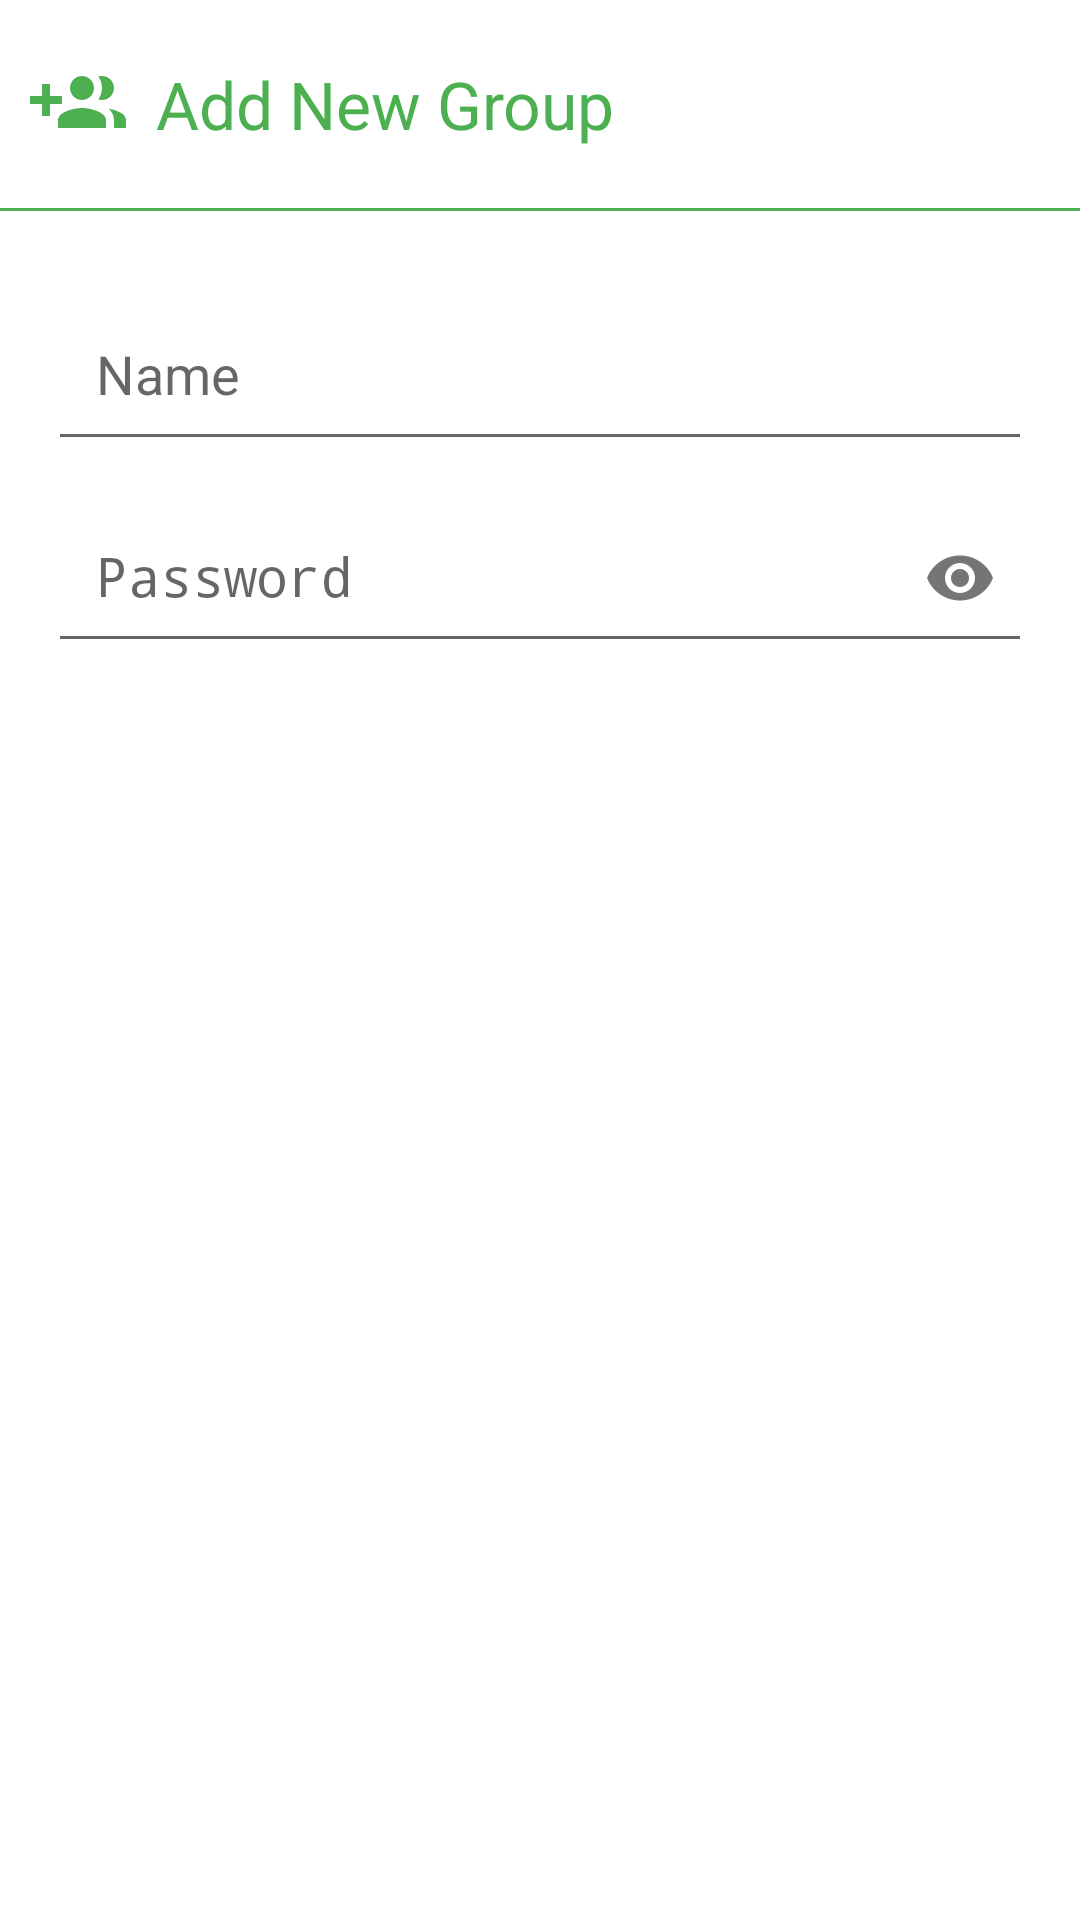

Android layout source for this screen:
<!-- AndroidManifest.xml: application theme AppTheme -->
<!-- res/layout/dialog_add_new_group.xml -->
<?xml version="1.0" encoding="utf-8"?>
<RelativeLayout xmlns:android="http://schemas.android.com/apk/res/android"
    xmlns:app="http://schemas.android.com/apk/res-auto"
    xmlns:tools="http://schemas.android.com/tools"
    android:layout_width="match_parent"
    android:layout_height="wrap_content"
    android:background="@android:color/white">

    <LinearLayout
        android:id="@+id/abc"
        android:layout_width="match_parent"
        android:layout_height="wrap_content"
        android:gravity="center"
        android:orientation="horizontal"
        android:padding="10dp"
        tools:ignore="UseCompoundDrawables">

        <ImageView
            android:layout_width="32dp"
            android:layout_height="32dp"
            android:contentDescription="@string/create"
            android:src="@drawable/ic_group_add_black_24dp" />

        <TextView
            android:id="@+id/txtvTitle"
            android:layout_width="match_parent"
            android:layout_height="wrap_content"
            android:padding="10dp"
            android:text="@string/add_new_group"
            android:textColor="@color/colorPrimary"
            android:textSize="22sp" />
    </LinearLayout>

    <View
        android:id="@+id/viewtemp"
        android:layout_width="match_parent"
        android:layout_height="1dp"
        android:layout_below="@id/abc"
        android:background="@color/colorPrimary" />

    <LinearLayout
        android:id="@+id/def"
        android:layout_width="match_parent"
        android:layout_height="wrap_content"
        android:layout_below="@id/viewtemp"
        android:background="@android:color/white"
        android:orientation="vertical"
        android:padding="16dp">

        <android.support.design.widget.TextInputLayout
            android:layout_width="match_parent"
            android:layout_height="wrap_content">

            <EditText
                android:id="@+id/edtNameGroup"
                android:layout_width="match_parent"
                android:layout_height="wrap_content"
                android:drawablePadding="16dp"
                android:hint="@string/name"
                android:inputType="text"
                android:padding="16dp" />
        </android.support.design.widget.TextInputLayout>

        <android.support.design.widget.TextInputLayout
            android:layout_width="match_parent"
            android:layout_height="wrap_content"
            app:passwordToggleEnabled="true">

            <EditText
                android:id="@+id/edtPwdGroup"
                android:layout_width="match_parent"
                android:layout_height="wrap_content"
                android:drawablePadding="16dp"
                android:hint="@string/password"
                android:inputType="textPassword"
                android:padding="16dp" />
        </android.support.design.widget.TextInputLayout>
    </LinearLayout>

</RelativeLayout>
<!-- resources referenced by this layout -->
<resources>
  <color name="colorPrimary">#4CAF50</color>
  <!-- drawable ic_group_add_black_24dp (drawable) -->
  <vector xmlns:android="http://schemas.android.com/apk/res/android"
          android:width="24dp"
          android:height="24dp"
          android:viewportWidth="24.0"
          android:viewportHeight="24.0">
      <path
          android:fillColor="#FF4CAF50"
          android:pathData="M8,10L5,10L5,7L3,7v3L0,10v2h3v3h2v-3h3v-2zM18,11c1.66,0 2.99,-1.34 2.99,-3S19.66,5 18,5c-0.32,0 -0.63,0.05 -0.91,0.14 0.57,0.81 0.9,1.79 0.9,2.86s-0.34,2.04 -0.9,2.86c0.28,0.09 0.59,0.14 0.91,0.14zM13,11c1.66,0 2.99,-1.34 2.99,-3S14.66,5 13,5c-1.66,0 -3,1.34 -3,3s1.34,3 3,3zM19.62,13.16c0.83,0.73 1.38,1.66 1.38,2.84v2h3v-2c0,-1.54 -2.37,-2.49 -4.38,-2.84zM13,13c-2,0 -6,1 -6,3v2h12v-2c0,-2 -4,-3 -6,-3z"/>
  </vector>
  <string name="add_new_group">Add New Group</string>
  <string name="create">Create</string>
  <string name="name">Name</string>
  <string name="password">Password</string>
  <style name="AppTheme" parent="Theme.AppCompat.Light.NoActionBar">
          
          <item name="colorPrimary">@color/colorPrimary</item>
          <item name="colorPrimaryDark">@color/colorPrimaryDark</item>
          <item name="colorAccent">@color/colorAccent</item>
      </style>
  <color name="colorPrimaryDark">#388E3C</color>
  <color name="colorAccent">#8BC34A</color>
</resources>
